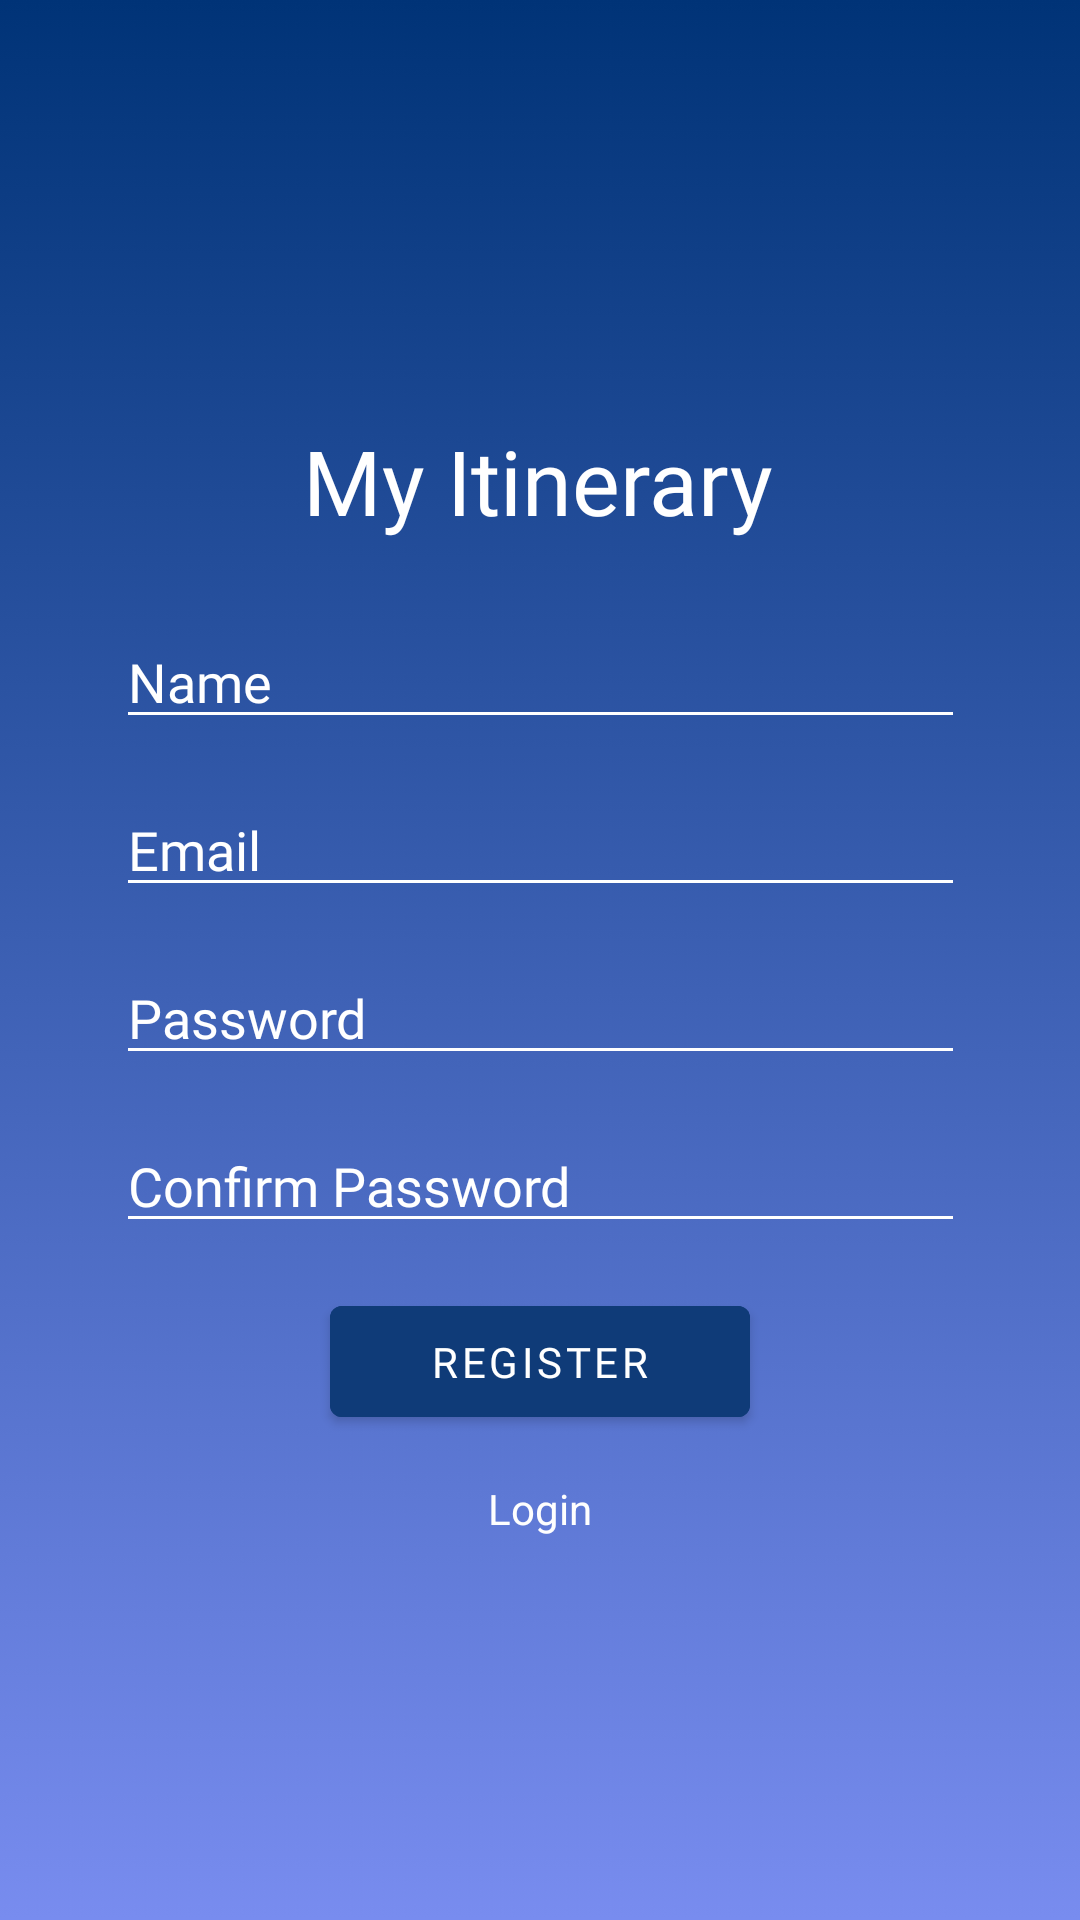

Here is an Android app screen rendered from its layout file. Give the layout XML and the strings, colors and styles it references.
<!-- AndroidManifest.xml: application theme Theme.MyItinerary -->
<!-- res/layout/activity_register.xml -->
<?xml version="1.0" encoding="utf-8"?>
<androidx.constraintlayout.widget.ConstraintLayout xmlns:android="http://schemas.android.com/apk/res/android"
    xmlns:app="http://schemas.android.com/apk/res-auto"
    xmlns:tools="http://schemas.android.com/tools"
    android:layout_width="match_parent"
    android:layout_height="match_parent"
    android:background="@drawable/gradient_sky_2"
    tools:context=".RegisterActivity">

    <TextView
        android:id="@+id/title"
        android:layout_width="wrap_content"
        android:layout_height="0dp"
        android:layout_marginTop="140dp"
        android:fontFamily="@font/roboto_thin"
        android:text="@string/app_name"
        android:textColor="#FFFFFF"
        android:textSize="30sp"
        app:layout_constraintEnd_toEndOf="parent"
        app:layout_constraintHorizontal_bias="0.498"
        app:layout_constraintStart_toStartOf="parent"
        app:layout_constraintTop_toTopOf="parent" />

    <EditText
        android:id="@+id/editTextPersonName"
        android:layout_width="283dp"
        android:layout_height="41dp"
        android:layout_marginStart="15dp"
        android:layout_marginEnd="15dp"
        android:backgroundTint="#FFFFFF"
        android:ems="10"
        android:fontFamily="@font/roboto_thin"
        android:hint="@string/name"
        android:importantForAutofill="no"
        android:inputType="textPersonName"
        android:textColor="#FFFFFF"
        android:textColorHighlight="#FFFFFF"
        android:textColorHint="#FFFFFF"
        android:textColorLink="#FFFFFF"
        android:textSize="18sp"
        app:layout_constraintBottom_toBottomOf="parent"
        app:layout_constraintEnd_toEndOf="parent"
        app:layout_constraintStart_toStartOf="parent"
        app:layout_constraintTop_toBottomOf="@+id/title"
        app:layout_constraintVertical_bias="0.060000002" />

    <EditText
        android:id="@+id/editTextEmail"
        android:layout_width="283dp"
        android:layout_height="41dp"
        android:layout_marginStart="15dp"
        android:layout_marginTop="15dp"
        android:layout_marginEnd="15dp"
        android:backgroundTint="#FFFFFF"
        android:ems="10"
        android:fontFamily="@font/roboto_thin"
        android:hint="@string/email"
        android:importantForAutofill="no"
        android:inputType="textEmailAddress"
        android:textColor="#FFFFFF"
        android:textColorHighlight="#FFFFFF"
        android:textColorHint="#FFFFFF"
        android:textColorLink="#FFFFFF"
        android:textSize="18sp"
        app:layout_constraintEnd_toEndOf="parent"
        app:layout_constraintStart_toStartOf="parent"
        app:layout_constraintTop_toBottomOf="@+id/editTextPersonName" />

    <EditText
        android:id="@+id/editTextPassword"
        android:layout_width="283dp"
        android:layout_height="41dp"
        android:layout_marginStart="15dp"
        android:layout_marginTop="15dp"
        android:layout_marginEnd="15dp"
        android:backgroundTint="#FFFFFF"
        android:ems="10"
        android:fontFamily="@font/roboto_thin"
        android:hint="@string/password"
        android:importantForAutofill="no"
        android:inputType="textPassword"
        android:textColor="#FFFFFF"
        android:textColorHighlight="#FFFFFF"
        android:textColorHint="#FFFFFF"
        android:textColorLink="#FFFFFF"
        android:textSize="18sp"
        app:layout_constraintEnd_toEndOf="parent"
        app:layout_constraintStart_toStartOf="parent"
        app:layout_constraintTop_toBottomOf="@+id/editTextEmail" />

    <EditText
        android:id="@+id/editTextPasswordConfirm"
        android:layout_width="283dp"
        android:layout_height="41dp"
        android:layout_marginStart="15dp"
        android:layout_marginTop="15dp"
        android:layout_marginEnd="15dp"
        android:backgroundTint="#FFFFFF"
        android:ems="10"
        android:fontFamily="@font/roboto_thin"
        android:hint="@string/c_password"
        android:importantForAutofill="no"
        android:inputType="textPassword"
        android:textColor="#FFFFFF"
        android:textColorHighlight="#FFFFFF"
        android:textColorHint="#FFFFFF"
        android:textColorLink="#FFFFFF"
        android:textSize="18sp"
        app:layout_constraintEnd_toEndOf="parent"
        app:layout_constraintStart_toStartOf="parent"
        app:layout_constraintTop_toBottomOf="@+id/editTextPassword" />

    <Button
        android:id="@+id/registerSubmitBtn"
        android:layout_width="140dp"
        android:layout_height="49dp"
        android:layout_marginTop="15dp"
        android:backgroundTint="@color/main"
        android:fontFamily="@font/roboto"
        android:text="@string/register"
        android:textColor="#FFFFFF"
        app:layout_constraintEnd_toEndOf="parent"
        app:layout_constraintStart_toStartOf="parent"
        app:layout_constraintTop_toBottomOf="@+id/editTextPasswordConfirm"
        tools:text="@string/register" />

    <TextView
        android:id="@+id/goToLoginBtn"
        android:layout_width="wrap_content"
        android:layout_height="wrap_content"
        android:layout_marginTop="15dp"
        android:text="@string/login"
        android:textColor="#FEFEFE"
        app:layout_constraintEnd_toEndOf="parent"
        app:layout_constraintStart_toStartOf="parent"
        app:layout_constraintTop_toBottomOf="@+id/registerSubmitBtn"
        tools:text="@string/login" />
</androidx.constraintlayout.widget.ConstraintLayout>
<!-- resources referenced by this layout -->
<resources>
  <color name="main">#0F3B78</color>
  <!-- drawable gradient_sky_2: png bitmap (drawable-v24, 79501 bytes) -->
  <string name="app_name">My Itinerary</string>
  <string name="c_password">Confirm Password</string>
  <string name="email">Email</string>
  <string name="login">Login</string>
  <string name="name">Name</string>
  <string name="password">Password</string>
  <string name="register">Register</string>
  <style name="Theme.MyItinerary" parent="Theme.MaterialComponents.DayNight.NoActionBar">
          
          <item name="colorPrimary">@color/main</item>
          <item name="colorPrimaryVariant">#0D3C7B</item>
          <item name="colorOnPrimary">@color/white</item>
          
          <item name="colorSecondary">@color/secondary</item>
          <item name="colorSecondaryVariant">@color/tertiary</item>
          <item name="colorOnSecondary">@color/white</item>
          
          <item name="android:statusBarColor" tools:targetApi="l">?attr/colorPrimary</item>
          
          <item name="android:textColor">@color/white</item>
          <item name="android:textColorHint">@color/white</item>
          <item name="android:textColorHighlight">@color/white</item>
          <item name="materialAlertDialogTheme">@style/AlertDialog</item>
      </style>
  <color name="white">#FFFFFFFF</color>
  <color name="secondary">#234C9B</color>
  <color name="tertiary">#FF5263AB</color>
  <style name="AlertDialog" parent="ThemeOverlay.MaterialComponents.MaterialAlertDialog">
          <item name="android:textColor">@color/black</item>
      </style>
  <color name="black">#FF000000</color>
</resources>
